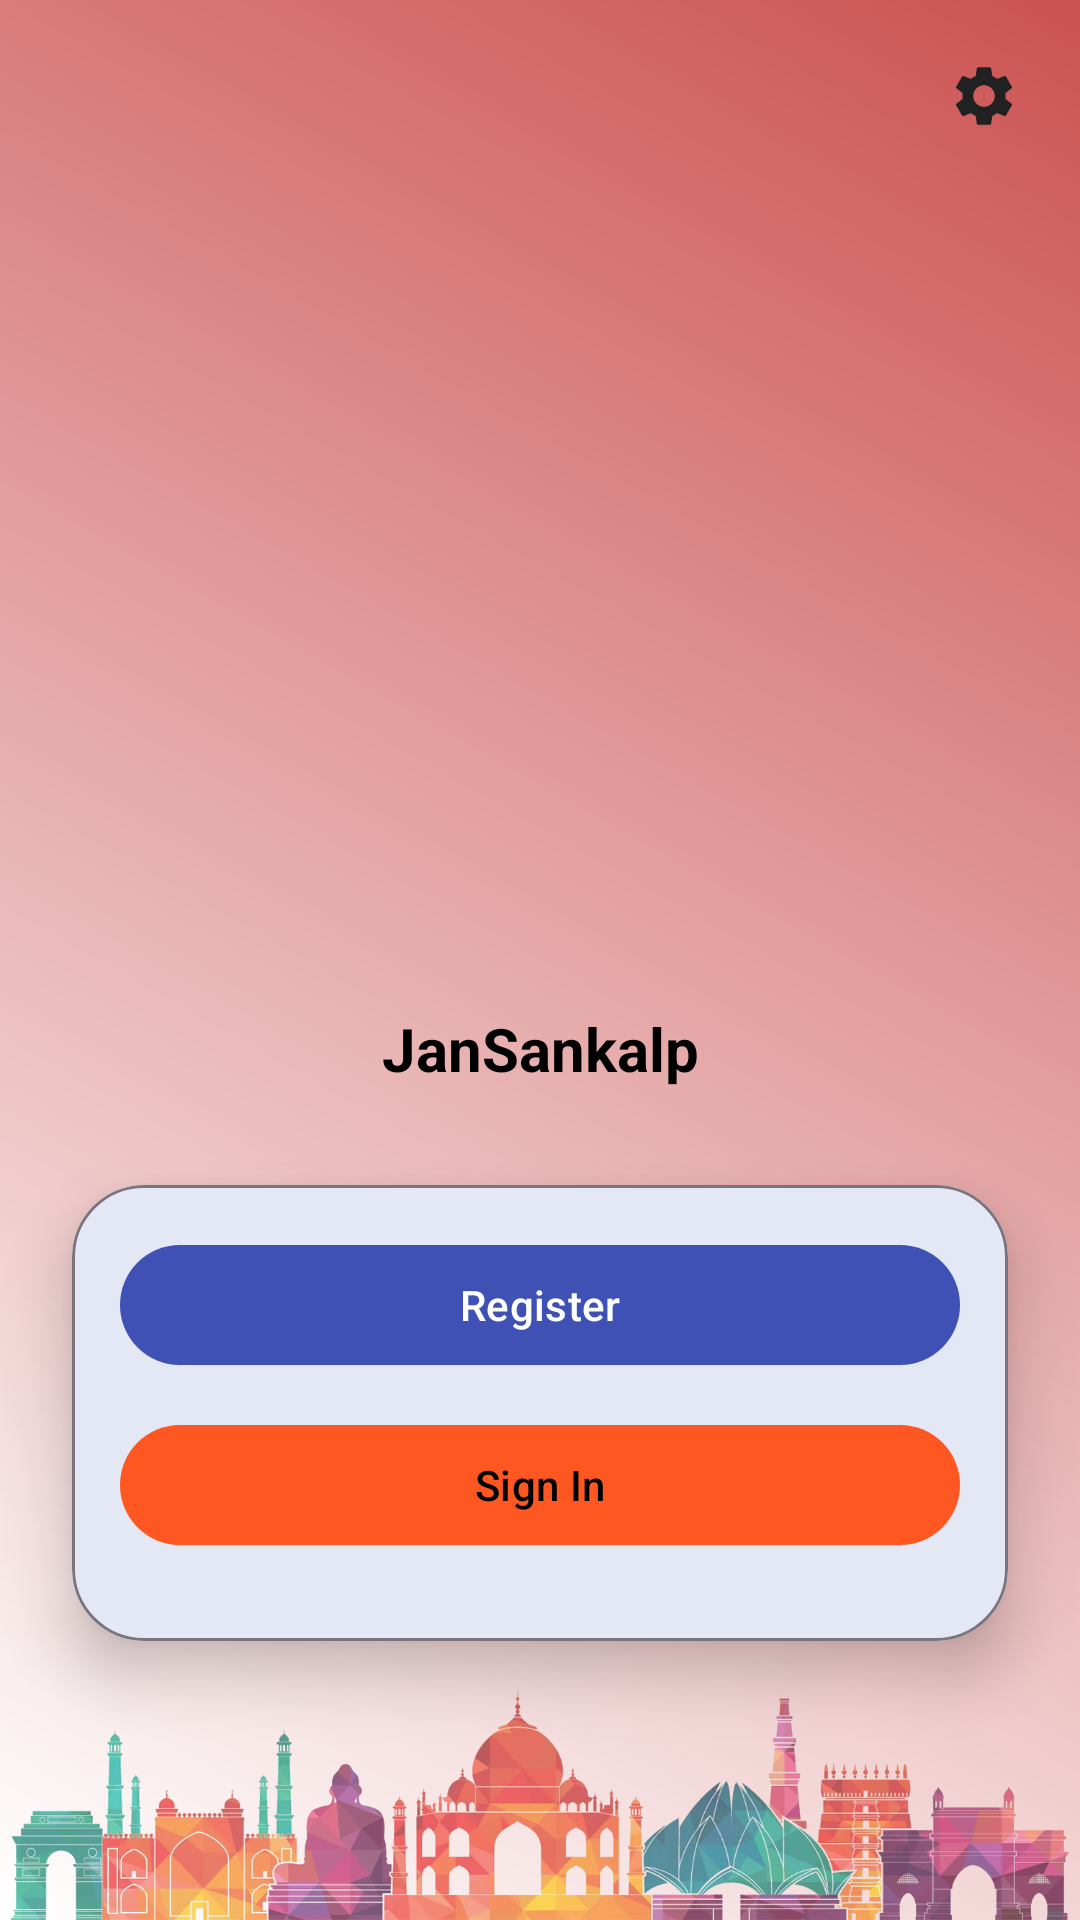

Android layout source for this screen:
<!-- AndroidManifest.xml: application theme Theme.CivicVoice -->
<!-- res/layout/activity_selection.xml -->
<?xml version="1.0" encoding="utf-8"?>
<androidx.constraintlayout.widget.ConstraintLayout
    xmlns:android="http://schemas.android.com/apk/res/android"
    xmlns:app="http://schemas.android.com/apk/res-auto"
    android:layout_width="match_parent"
    android:layout_height="match_parent"
    android:background="@drawable/gradient_background">

    <ImageButton
        android:id="@+id/settingsButton"
        android:layout_width="32dp"
        android:layout_height="32dp"
        android:layout_marginTop="16dp"
        android:layout_marginEnd="16dp"
        android:background="?attr/selectableItemBackgroundBorderless"
        android:contentDescription="@string/settings"
        android:src="@drawable/ic_settings"
        app:tint="?attr/colorOnSurface"
        app:layout_constraintEnd_toEndOf="parent"
        app:layout_constraintTop_toTopOf="parent" />

    <ImageView
        android:id="@+id/logoImageView"
        android:layout_width="200dp"
        android:layout_height="200dp"
        android:layout_marginHorizontal="32dp"
        android:layout_marginTop="120dp"
        android:contentDescription="@string/app_name"
        android:src="@drawable/jansankalp"
        android:scaleType="centerInside"
        app:layout_constraintWidth_percent="0.35"
        app:layout_constraintEnd_toEndOf="parent"
        app:layout_constraintStart_toStartOf="parent"
        app:layout_constraintTop_toTopOf="parent" />

    <TextView
        android:id="@+id/appNameTextView"
        android:layout_width="wrap_content"
        android:layout_height="wrap_content"
        android:layout_marginTop="16dp"
        android:text="@string/app_name"
        android:textSize="20sp"
        android:textStyle="bold"
        android:textColor="@android:color/black"
        app:layout_constraintEnd_toEndOf="@id/logoImageView"
        app:layout_constraintStart_toStartOf="@id/logoImageView"
        app:layout_constraintTop_toBottomOf="@id/logoImageView" />

    <com.google.android.material.card.MaterialCardView
        android:id="@+id/authCardView"
        android:layout_width="0dp"
        android:layout_height="wrap_content"
        android:layout_marginHorizontal="24dp"
        android:layout_marginTop="32dp"
        app:cardCornerRadius="24dp"
        app:cardElevation="12dp"
        app:cardBackgroundColor="?attr/colorSurface"
        app:strokeWidth="1dp"
        app:strokeColor="?attr/colorOutline"
        app:layout_constraintEnd_toEndOf="parent"
        app:layout_constraintStart_toStartOf="parent"
        app:layout_constraintTop_toBottomOf="@id/appNameTextView">

        <LinearLayout
            android:layout_width="match_parent"
            android:layout_height="wrap_content"
            android:orientation="vertical"
            android:padding="16dp">

            <com.google.android.material.button.MaterialButton
                android:id="@+id/registerButton"
                android:layout_width="match_parent"
                android:layout_height="wrap_content"
                android:layout_marginBottom="12dp"
                android:text="@string/register"
                android:textColor="?attr/colorOnPrimary"
                app:backgroundTint="?attr/colorPrimary"
                app:cornerRadius="50dp"
                android:minHeight="48dp" />

            <com.google.android.material.button.MaterialButton
                android:id="@+id/signInButton"
                android:layout_width="match_parent"
                android:layout_height="wrap_content"
                android:layout_marginBottom="12dp"
                android:text="@string/sign_in"
                android:textColor="?attr/colorOnSecondary"
                app:backgroundTint="?attr/colorSecondary"
                app:cornerRadius="50dp"
                android:minHeight="48dp" />
        </LinearLayout>
    </com.google.android.material.card.MaterialCardView>

    <ImageView
        android:id="@+id/backgroundImageView"
        android:layout_width="match_parent"
        android:layout_height="wrap_content"
        android:alpha="0.7"
        android:scaleType="fitEnd"
        android:contentDescription="@string/background_image_description"
        android:src="@drawable/bgimage_transparent"
        app:layout_constraintBottom_toBottomOf="parent"
        app:layout_constraintEnd_toEndOf="parent"
        app:layout_constraintStart_toStartOf="parent" />
</androidx.constraintlayout.widget.ConstraintLayout>
<!-- resources referenced by this layout -->
<resources>
  <!-- drawable gradient_background (drawable) -->
  <?xml version="1.0" encoding="utf-8"?>
  <shape xmlns:android="http://schemas.android.com/apk/res/android">
      <gradient
          android:startColor="#FFFFFF"
          android:endColor="#CC5252"
          android:angle="45"/>
  </shape>
  <!-- drawable ic_settings (drawable) -->
  <vector xmlns:android="http://schemas.android.com/apk/res/android"
      android:width="24dp"
      android:height="24dp"
      android:viewportWidth="24"
      android:viewportHeight="24"
      android:tint="?attr/colorControlNormal">
  
      <path
          android:fillColor="@android:color/black"
          android:pathData="M19.14,12.94c0.04,-0.3 0.06,-0.61 0.06,-0.94 0,-0.32 -0.02,-0.64 -0.07,-0.94l2.03,-1.58c0.18,-0.14 0.23,-0.41 0.12,-0.61 l-1.92,-3.32c-0.12,-0.22 -0.37,-0.29 -0.59,-0.22l-2.39,0.96c-0.5,-0.38 -1.03,-0.7 -1.62,-0.94L14.4,2.81c-0.04,-0.24 -0.24,-0.41 -0.48,-0.41 h-3.84c-0.24,0 -0.43,0.17 -0.47,0.41L9.25,5.35C8.66,5.59 8.12,5.92 7.63,6.29L5.24,5.33c-0.22,-0.08 -0.47,0 -0.59,0.22 L2.74,8.87C2.62,9.08 2.66,9.34 2.86,9.48l2.03,1.58C4.84,11.36 4.8,11.69 4.8,12s0.02,0.64 0.07,0.94l-2.03,1.58 c-0.18,0.14 -0.23,0.41 -0.12,0.61l1.92,3.32c0.12,0.22 0.37,0.29 0.59,0.22l2.39,-0.96c0.5,0.38 1.03,0.7 1.62,0.94l0.36,2.54 c0.05,0.24 0.24,0.41 0.48,0.41h3.84c0.24,0 0.44,-0.17 0.47,-0.41l0.36,-2.54c0.59,-0.24 1.13,-0.56 1.62,-0.94l2.39,0.96 c0.22,0.08 0.47,0 0.59,-0.22l1.92,-3.32c0.12,-0.22 0.07,-0.47 -0.12,-0.61L19.14,12.94zM12,15.6c-1.98,0 -3.6,-1.62 -3.6,-3.6 s1.62,-3.6 3.6,-3.6s3.6,1.62 3.6,3.6S13.98,15.6 12,15.6z"/>
  </vector>
  <string name="app_name">JanSankalp</string>
  <string name="background_image_description">City background image</string>
  <string name="register">Register</string>
  <string name="settings">Settings</string>
  <string name="sign_in">Sign In</string>
  <color name="colorPrimary">#3F51B5</color>
  <color name="colorPrimaryVariant">#3700B3</color>
  <color name="colorSecondary">#FF5722</color>
  <color name="colorSecondaryVariant">#018786</color>
  <color name="md_theme_light_surface">#FFFFFF</color>
  <color name="md_theme_light_onSurface">#212121</color>
  <color name="md_theme_light_outline">#79747E</color>
  <color name="backgroundColor">#FFF5F5F5</color>
  <color name="card_background">#FFFFFF</color>
  <style name="TextAppearance.Material3.Button" parent="TextAppearance.Material3.LabelLarge">
          <item name="android:textSize">14sp</item>
          <item name="android:textAllCaps">false</item>
          <item name="android:fontFamily">sans-serif-medium</item>
      </style>
  <style name="TextAppearance.Material3.Body1" parent="TextAppearance.Material3.BodyLarge">
          <item name="android:textSize">16sp</item>
          <item name="android:fontFamily">sans-serif</item>
      </style>
</resources>
